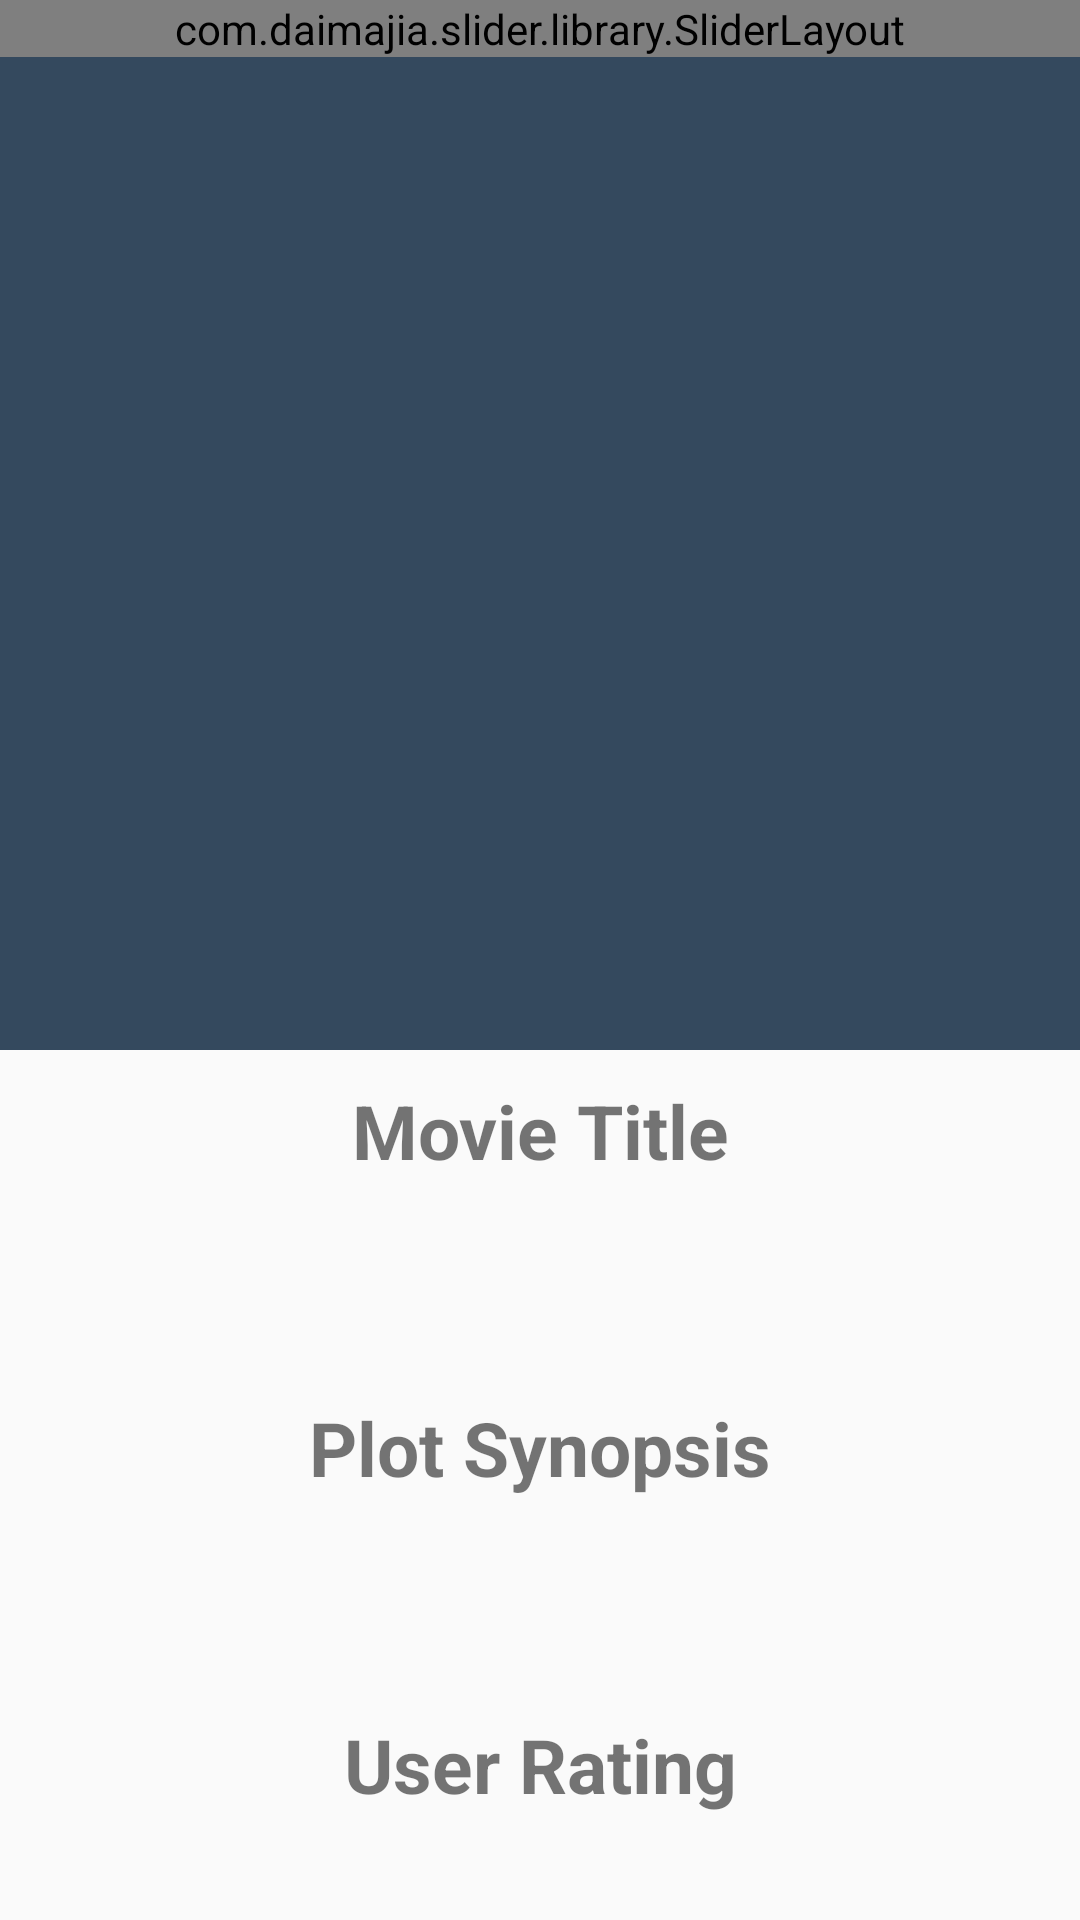

Produce the Android XML layout that renders to this screen, including the resource entries it uses.
<!-- AndroidManifest.xml: activity theme AppTheme.NoActionBar -->
<!-- res/layout/activity_detail.xml -->
<?xml version="1.0" encoding="utf-8"?>
<android.support.design.widget.CoordinatorLayout xmlns:android="http://schemas.android.com/apk/res/android"
    xmlns:app="http://schemas.android.com/apk/res-auto"
    android:id="@+id/main_content"
    android:layout_width="match_parent"
    android:layout_height="match_parent">

    <android.support.design.widget.AppBarLayout
        android:id="@+id/appbar"
        android:layout_width="match_parent"
        android:layout_height="@dimen/detail_backdrop_height"
        android:fitsSystemWindows="true"
        android:theme="@style/ThemeOverlay.AppCompat.Dark.ActionBar">

        <android.support.design.widget.CollapsingToolbarLayout
            android:id="@+id/collapsing_toolbar"
            android:layout_width="match_parent"
            android:layout_height="match_parent"
            android:fitsSystemWindows="true"
            app:collapsedTitleTextAppearance="@android:color/transparent"
            app:contentScrim="?attr/colorPrimary"
            app:expandedTitleMarginEnd="64dp"
            app:expandedTitleMarginStart="48dp"
            app:layout_scrollFlags="scroll|exitUntilCollapsed">


            <FrameLayout
                android:layout_width="match_parent"
                android:layout_height="wrap_content"
                android:fitsSystemWindows="true"
                app:layout_collapseMode="parallax">

                <com.daimajia.slider.library.SliderLayout
                    android:id="@+id/slider"
                    android:layout_width="match_parent"
                    android:layout_height="match_parent" />

                <com.daimajia.slider.library.Indicators.PagerIndicator
                    android:id="@+id/custom_indicator"
                    style="@style/AndroidImageSlider_Attractive_Rect_Blue"
                    android:layout_gravity="center_horizontal|bottom"
                    android:layout_marginBottom="2dp"
                    app:selected_color="@color/white" />
            </FrameLayout>

            <android.support.v7.widget.Toolbar
                android:id="@+id/toolbar2"
                android:layout_width="match_parent"
                android:layout_height="?attr/actionBarSize"
                app:layout_collapseMode="pin"
                app:popupTheme="@style/ThemeOverlay.AppCompat.Light" />

        </android.support.design.widget.CollapsingToolbarLayout>
    </android.support.design.widget.AppBarLayout>


    <include layout="@layout/content_detail" />
</android.support.design.widget.CoordinatorLayout>
<!-- res/layout/content_detail.xml (included above) -->
<?xml version="1.0" encoding="utf-8"?>
<android.support.v4.widget.NestedScrollView xmlns:android="http://schemas.android.com/apk/res/android"
    xmlns:app="http://schemas.android.com/apk/res-auto"
    xmlns:tools="http://schemas.android.com/tools"
    android:layout_width="match_parent"
    android:layout_height="match_parent"
    android:background="@color/viewBg"
    app:layout_behavior="@string/appbar_scrolling_view_behavior"
    tools:showIn="@layout/activity_detail">

    <LinearLayout
        android:layout_width="match_parent"
        android:layout_height="wrap_content"
        android:orientation="vertical">

        <TextView
            android:id="@+id/title"
            android:layout_width="match_parent"
            android:layout_height="wrap_content"
            android:layout_marginTop="10dp"
            android:text="@string/name_movie"
            android:textAlignment="center"
            android:textSize="25sp"
            android:textStyle="bold" />

        <TextView
            android:id="@+id/movie_title"
            android:layout_width="match_parent"
            android:layout_height="wrap_content"
            android:layout_marginTop="@dimen/layout_margin_top"
            android:padding="@dimen/padding_layout"
            android:textSize="20sp" />

        <TextView
            android:id="@+id/plot"
            android:layout_width="match_parent"
            android:layout_height="wrap_content"
            android:layout_marginTop="@dimen/layout_margin_top2"
            android:text="@string/plot"
            android:textAlignment="center"
            android:textSize="25sp"
            android:textStyle="bold" />

        <TextView
            android:id="@+id/plot_synopsis"
            android:layout_width="match_parent"
            android:layout_height="wrap_content"
            android:layout_marginTop="@dimen/layout_margin_top"
            android:padding="@dimen/padding_layout"
            android:textSize="20sp" />

        <TextView
            android:id="@+id/rating"
            android:layout_width="match_parent"
            android:layout_height="wrap_content"
            android:layout_marginTop="@dimen/layout_margin_top2"
            android:text="@string/rating"
            android:textAlignment="center"
            android:textSize="25sp"
            android:textStyle="bold" />

        <TextView
            android:id="@+id/user_rating"
            android:layout_width="match_parent"
            android:layout_height="wrap_content"
            android:layout_marginTop="@dimen/layout_margin_top"
            android:padding="@dimen/padding_layout"
            android:textSize="20sp" />

        <TextView
            android:id="@+id/release"
            android:layout_width="match_parent"
            android:layout_height="wrap_content"
            android:layout_marginTop="@dimen/layout_margin_top2"
            android:text="@string/release"
            android:textAlignment="center"
            android:textSize="25sp"
            android:textStyle="bold" />

        <TextView
            android:id="@+id/release_date"
            android:layout_width="match_parent"
            android:layout_height="wrap_content"
            android:layout_marginTop="@dimen/layout_margin_top"
            android:padding="@dimen/padding_layout"
            android:textSize="20sp" />
    </LinearLayout>
</android.support.v4.widget.NestedScrollView>
<!-- resources referenced by this layout -->
<resources>
  <dimen name="detail_backdrop_height">350dp</dimen>
  <dimen name="layout_margin_top">3dp</dimen>
  <dimen name="layout_margin_top2">10dp</dimen>
  <dimen name="padding_layout">16dp</dimen>
  <string name="name_movie">Movie Title</string>
  <string name="plot">Plot Synopsis</string>
  <string name="rating">User Rating</string>
  <string name="release">Release Date</string>
  <style name="AppTheme.NoActionBar">
          <item name="windowActionBar">false</item>
          <item name="windowNoTitle">true</item>
      </style>
  <!-- not gathered from this repository: default colours our renderer supplied (Android Studio template values) -->
  <color name="white">#FFFFFFFF</color>
</resources>
